Run: headless pygame with SDL's dummy video driver; simulated clock (each Clock.tick advances the game by its frame time, no real sleeping); random seed 0; keys injected as events and as key.get_pressed() state; no mouse input.
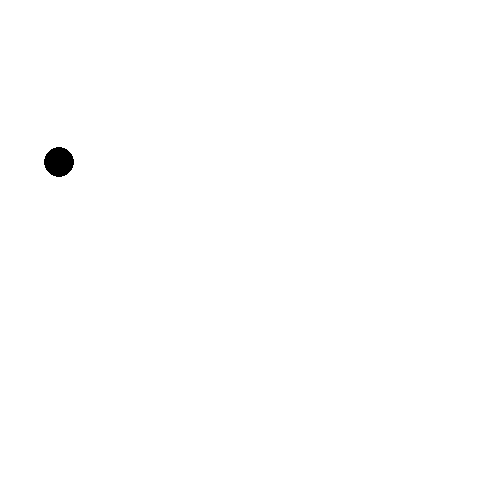
Frame 1 of 4 · flips 1–60 · no input
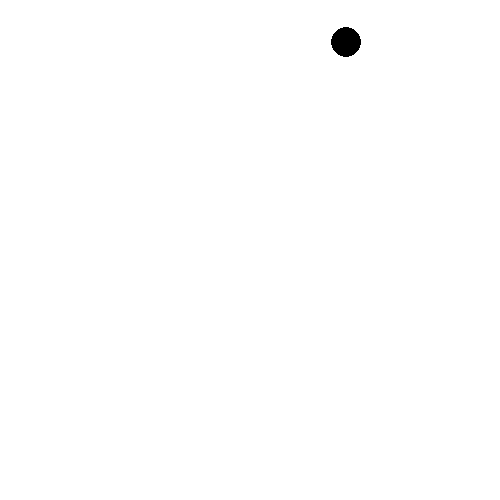
Frame 2 of 4 · flips 61–180 · tapped SPACE, RETURN · held RIGHT (→), D
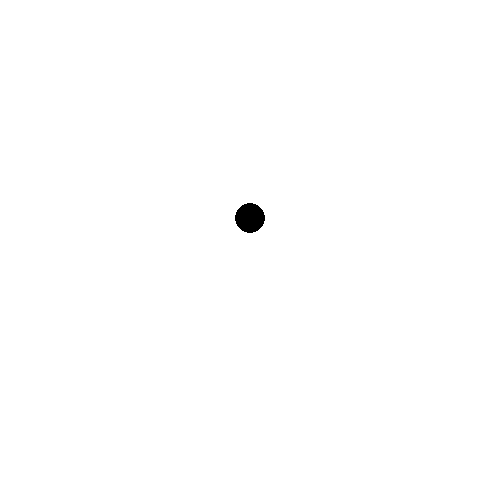
Frame 3 of 4 · flips 181–300 · held DOWN (↓), S
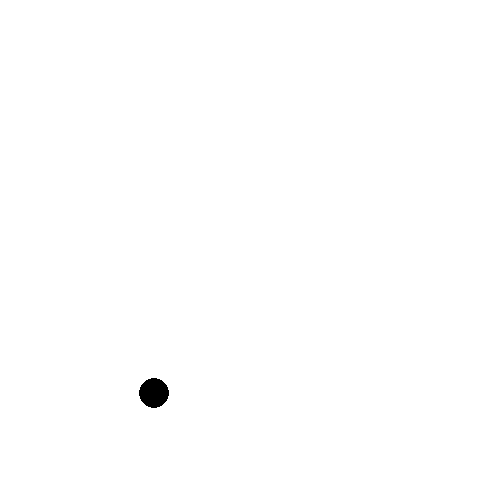
Frame 4 of 4 · flips 301–420 · held LEFT (←), A, UP (↑), W

The pygame program that drew these frames:

import pygame as pg, math, random

WIDTH, HEIGHT = 500, 500
FPS = 60
class Circle(pg.sprite.Sprite):
    def __init__(self):
        super().__init__()
        self.image = pg.Surface((30, 30), pg.SRCALPHA)
        pg.draw.circle(self.image,(0,0,0),(15,15),15)
        self.rect = self.image.get_rect(center=(WIDTH/2, HEIGHT/2))
        self.x, self.y = WIDTH/2, HEIGHT/2
        self.speed = 5
        self.dir = random.randint(0,360)

    def update(self):
        self.x += self.speed*math.cos(math.radians(self.dir))
        self.y += self.speed*math.sin(math.radians(self.dir))
        if self.x < 15 or self.x > WIDTH-15:
            self.dir = 180-self.dir
        if self.y < 15 or self.y > HEIGHT-15:
            self.dir *= -1
        self.rect = self.image.get_rect(center=(self.x, self.y))

pg.init()
screen = pg.display.set_mode((WIDTH, HEIGHT))
pg.display.set_caption('円が画面内をウロウロする')
clock = pg.time.Clock()

all_circles = pg.sprite.Group()
all_circles.add(Circle())

running = True
while running:
    for event in pg.event.get():
        if event.type == pg.QUIT:
            running = False

    all_circles.update()
    screen.fill(pg.Color('white'))
    all_circles.draw(screen)

    pg.display.update()
    clock.tick(FPS)

pg.quit()
